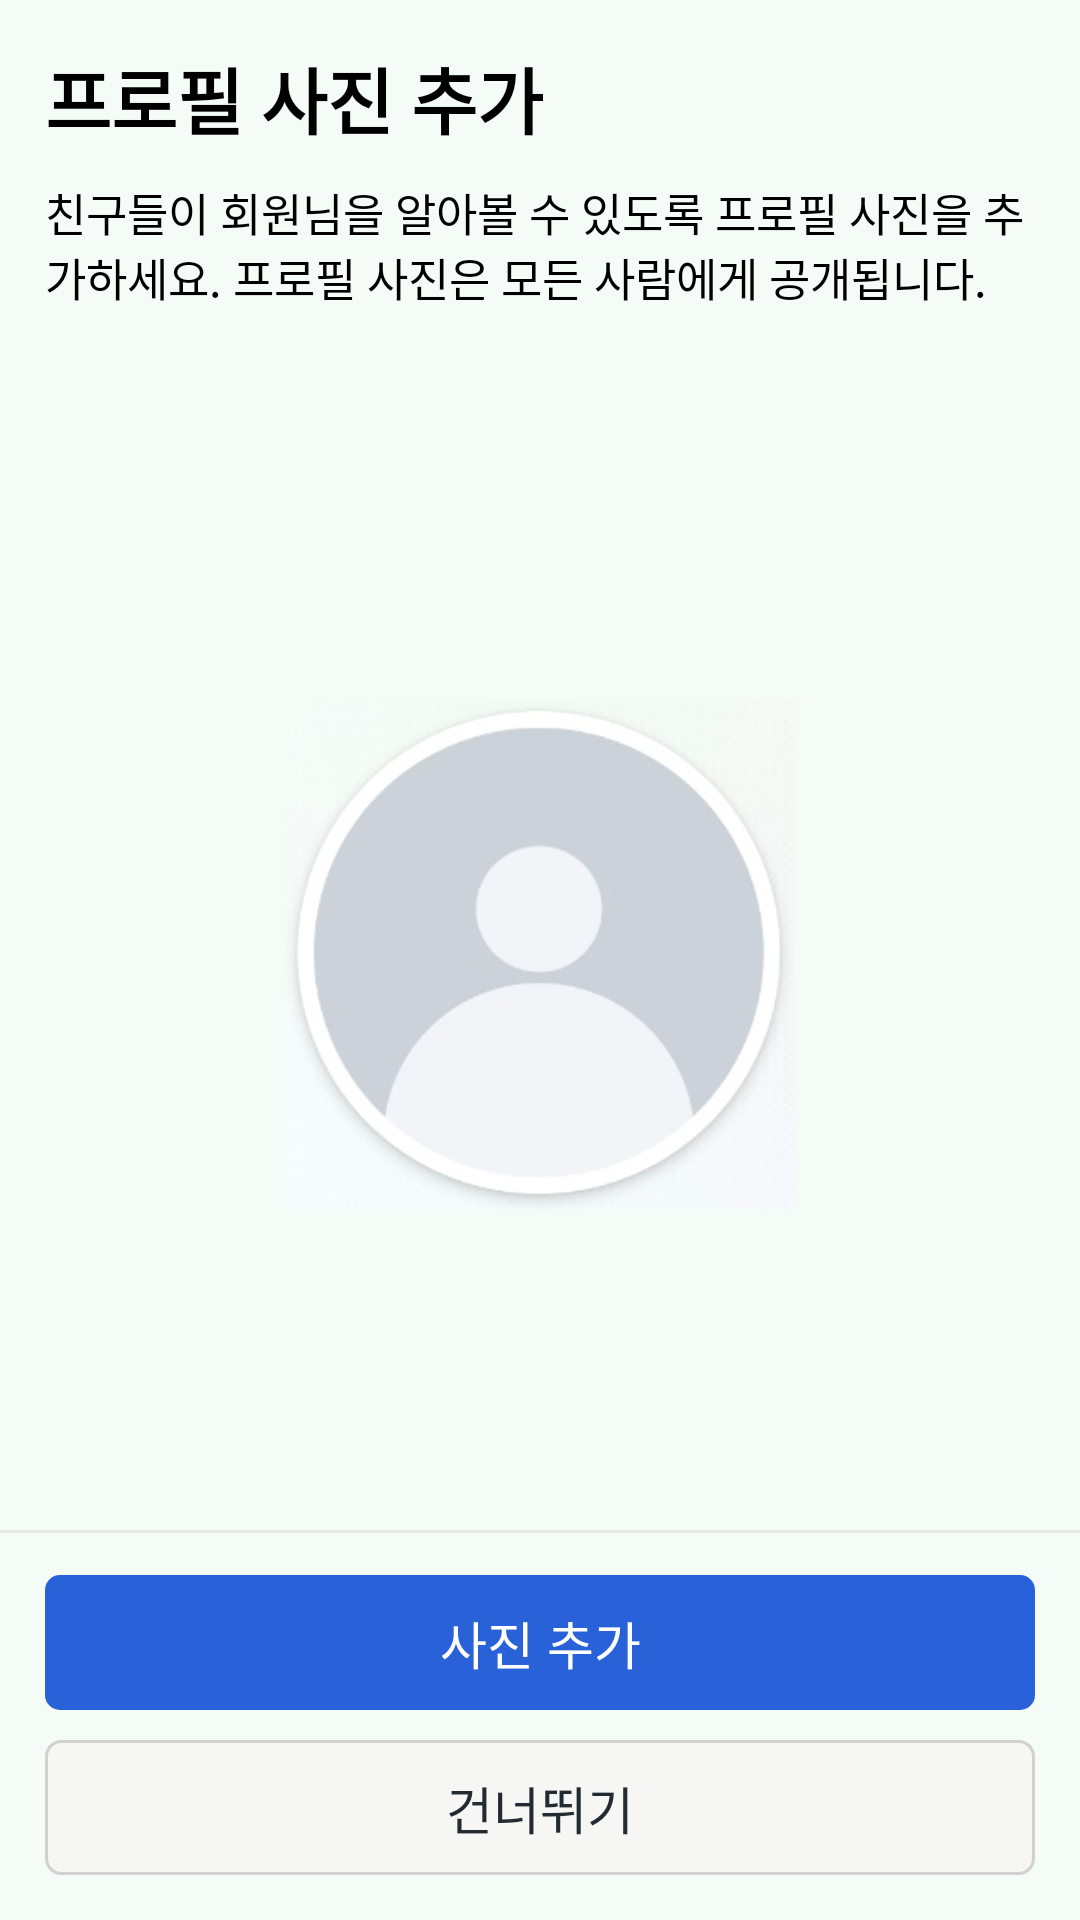

Write the Android layout XML for this screen, with the resource values it uses.
<!-- AndroidManifest.xml: application theme Theme.Instagram_Android_Moon -->
<!-- res/layout/fragment_add_profile_image.xml -->
<?xml version="1.0" encoding="utf-8"?>
<androidx.constraintlayout.widget.ConstraintLayout xmlns:android="http://schemas.android.com/apk/res/android"
    xmlns:tools="http://schemas.android.com/tools"
    android:layout_width="match_parent"
    android:layout_height="match_parent"
    xmlns:app="http://schemas.android.com/apk/res-auto"
    tools:context=".src.signup.profileimage.AddProfileImageFragment"
    android:background="@color/background_add_profile_image">

    <androidx.constraintlayout.widget.ConstraintLayout
        android:layout_width="match_parent"
        android:layout_height="wrap_content"
        android:padding="15dp"
        android:background="@color/background_add_profile_image"
        app:layout_constraintTop_toTopOf="parent">

        <androidx.appcompat.widget.AppCompatTextView
            android:id="@+id/tv_add_profile_image"
            android:layout_width="wrap_content"
            android:layout_height="wrap_content"
            android:text="@string/add_profile_image"
            android:textSize="24sp"
            android:textStyle="bold"
            android:textColor="@color/black"
            app:layout_constraintTop_toTopOf="parent"
            app:layout_constraintStart_toStartOf="parent"/>

        <androidx.appcompat.widget.AppCompatTextView
            android:id="@+id/tv_add_profile_image_guide"
            android:layout_width="wrap_content"
            android:layout_height="wrap_content"
            android:text="@string/add_profile_image_guide"
            android:textSize="15sp"
            android:textColor="@color/black"
            android:layout_marginTop="10dp"
            app:layout_constraintTop_toBottomOf="@id/tv_add_profile_image"
            app:layout_constraintStart_toStartOf="parent"/>

        <androidx.appcompat.widget.AppCompatImageView
            android:layout_width="170dp"
            android:layout_height="170dp"
            android:src="@drawable/img_add_profile_image"
            app:layout_constraintTop_toBottomOf="@id/tv_add_profile_image_guide"
            app:layout_constraintStart_toStartOf="parent"
            app:layout_constraintEnd_toEndOf="parent"
            android:layout_marginTop="130dp"/>

    </androidx.constraintlayout.widget.ConstraintLayout>

    <androidx.constraintlayout.widget.ConstraintLayout
        android:id="@+id/const_add_profile_image_buttons"
        android:layout_width="match_parent"
        android:layout_height="wrap_content"
        android:padding="15dp"
        android:background="@color/background_add_profile_image"
        app:layout_constraintBottom_toBottomOf="parent">
        <androidx.appcompat.widget.AppCompatButton
            android:id="@+id/btn_add_profile_image_add_image"
            android:layout_width="match_parent"
            android:layout_height="45dp"
            android:text="@string/add_profile_image_add_image"
            android:textSize="17sp"
            android:background="@drawable/shape_btn_sign_in_background"
            android:textColor="@color/white"
            android:stateListAnimator="@null"
            android:layout_marginBottom="10dp"
            app:layout_constraintBottom_toTopOf="@id/btn_add_profile_image_add_skip"
            app:layout_constraintStart_toStartOf="parent"/>

        <androidx.appcompat.widget.AppCompatButton
            android:id="@+id/btn_add_profile_image_add_skip"
            android:layout_width="match_parent"
            android:layout_height="45dp"
            android:text="@string/skip"
            android:textSize="17sp"
            android:stateListAnimator="@null"
            android:background="@drawable/shape_btn_sign_up_background"
            android:textColor="@color/tv_forget_pw"
            android:layout_marginTop="10dp"
            app:layout_constraintBottom_toBottomOf="parent"
            app:layout_constraintStart_toStartOf="parent"/>

    </androidx.constraintlayout.widget.ConstraintLayout>

    <View
        android:layout_width="match_parent"
        android:layout_height="1dp"
        android:background="@color/stroke"
        app:layout_constraintTop_toTopOf="@id/const_add_profile_image_buttons"
        app:layout_constraintStart_toStartOf="parent"/>


</androidx.constraintlayout.widget.ConstraintLayout>
<!-- resources referenced by this layout -->
<resources>
  <color name="background_add_profile_image">#FFf5fbf7</color>
  <color name="black">#FF000000</color>
  <color name="stroke">#FFE8E8E8</color>
  <color name="tv_forget_pw">#FF232a32</color>
  <color name="white">#FFFFFFFF</color>
  <!-- drawable img_add_profile_image: png bitmap (drawable, 81719 bytes) -->
  <!-- drawable shape_btn_sign_in_background (drawable) -->
  <?xml version="1.0" encoding="utf-8"?>
  <shape xmlns:android="http://schemas.android.com/apk/res/android"
      android:shape="rectangle">
  
      <corners
          android:radius="5dp"/>
  
      <solid
          android:color="@color/btn_sign_in"/>
  
  </shape>
  <!-- drawable shape_btn_sign_up_background (drawable) -->
  <?xml version="1.0" encoding="utf-8"?>
  <shape xmlns:android="http://schemas.android.com/apk/res/android"
      android:shape="rectangle">
  
      <corners
          android:radius="5dp"/>
  
      <solid
          android:color="@color/background_sign_in"/>
  
      <stroke
          android:color="@color/edt_stroke_sign_in"
          android:width="1dp"/>
  
  
  </shape>
  <string name="add_profile_image">프로필 사진 추가</string>
  <string name="add_profile_image_add_image">사진 추가</string>
  <string name="add_profile_image_guide">친구들이 회원님을 알아볼 수 있도록 프로필 사진을 추가하세요. 프로필 사진은 모든 사람에게 공개됩니다.</string>
  <string name="skip">건너뛰기</string>
  <style name="Theme.Instagram_Android_Moon" parent="Theme.MaterialComponents.DayNight.NoActionBar">
          
          <item name="colorPrimary">@color/purple_500</item>
          <item name="colorPrimaryVariant">@color/purple_700</item>
          <item name="colorOnPrimary">@color/white</item>
          
          <item name="colorSecondary">@color/teal_200</item>
          <item name="colorSecondaryVariant">@color/teal_700</item>
          <item name="colorOnSecondary">@color/black</item>
          
          <item name="android:statusBarColor">@color/white</item>
          
          <item name="android:windowLightStatusBar">true</item>
      </style>
  <color name="btn_sign_in">#FF2961d8</color>
  <color name="background_sign_in">#FFf6f6f4</color>
  <color name="edt_stroke_sign_in">#D1D1D1</color>
  <color name="purple_500">#FF6200EE</color>
  <color name="purple_700">#FF3700B3</color>
  <color name="teal_200">#FF03DAC5</color>
  <color name="teal_700">#FF018786</color>
</resources>
